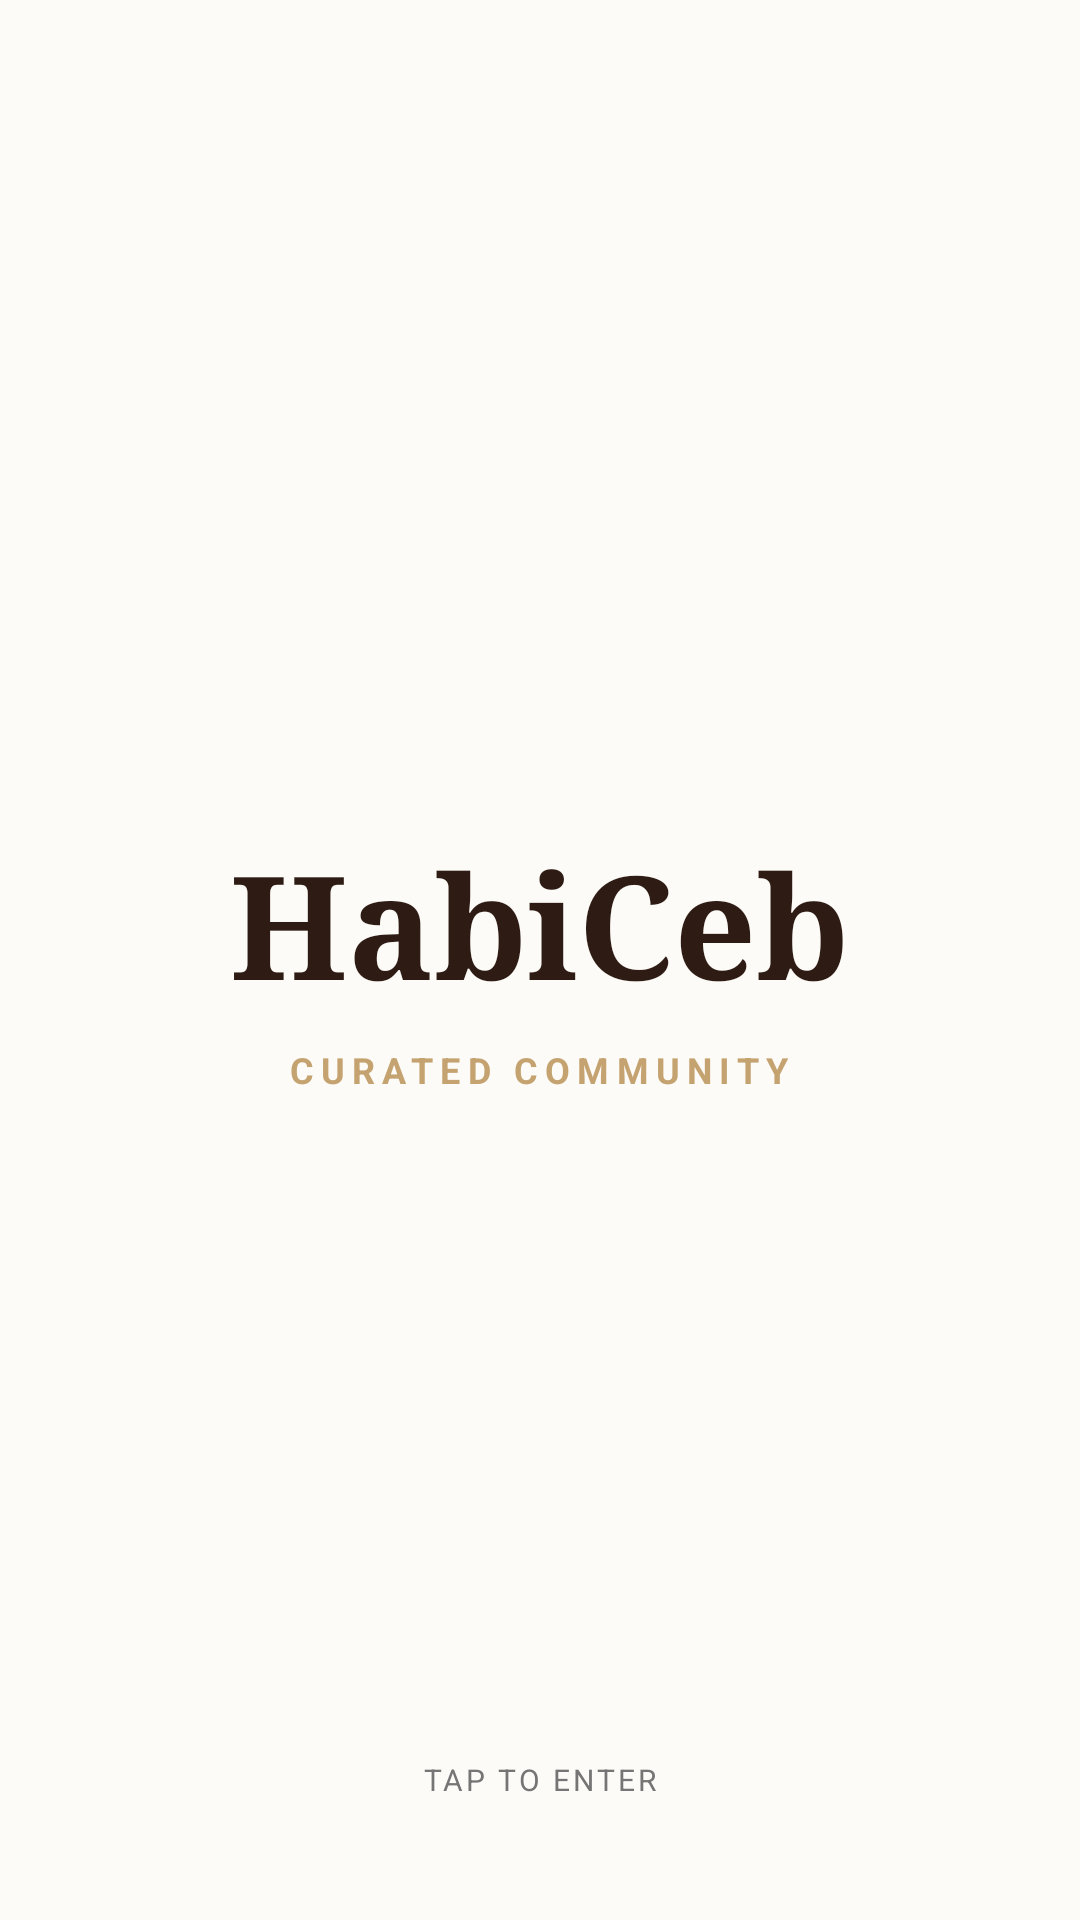

Produce the Android XML layout that renders to this screen, including the resource entries it uses.
<!-- AndroidManifest.xml: application theme Theme.HABICEB_ARES_FINALPROJECT -->
<!-- res/layout/activity_splash.xml -->
<?xml version="1.0" encoding="utf-8"?>
<RelativeLayout xmlns:android="http://schemas.android.com/apk/res/android"
    android:id="@+id/splashRoot"
    android:layout_width="match_parent"
    android:layout_height="match_parent"
    android:background="@color/premium_cream">

    <LinearLayout
        android:layout_width="wrap_content"
        android:layout_height="wrap_content"
        android:layout_centerInParent="true"
        android:gravity="center"
        android:orientation="vertical">

        <TextView
            android:layout_width="wrap_content"
            android:layout_height="wrap_content"
            android:fontFamily="serif"
            android:text="HabiCeb"
            android:textColor="@color/premium_brown"
            android:textSize="48sp"
            android:textStyle="bold" />

        <TextView
            android:layout_width="wrap_content"
            android:layout_height="wrap_content"
            android:layout_marginTop="8dp"
            android:letterSpacing="0.2"
            android:text="CURATED COMMUNITY"
            android:textColor="@color/premium_gold"
            android:textSize="12sp"
            android:textStyle="bold" />

    </LinearLayout>

    <TextView
        android:layout_width="wrap_content"
        android:layout_height="wrap_content"
        android:layout_alignParentBottom="true"
        android:layout_centerHorizontal="true"
        android:layout_marginBottom="40dp"
        android:text="TAP TO ENTER"
        android:textColor="@color/premium_gray_dark"
        android:textSize="10sp"
        android:letterSpacing="0.1" />

</RelativeLayout>
<!-- resources referenced by this layout -->
<resources>
  <color name="premium_brown">#2D1B14</color>
  <color name="premium_cream">#FDFBF7</color>
  <color name="premium_gold">#C5A371</color>
  <color name="premium_gray_dark">#757575</color>
  <style name="Theme.HABICEB_ARES_FINALPROJECT" parent="Base.Theme.HABICEB_ARES_FINALPROJECT" />
  <style name="Base.Theme.HABICEB_ARES_FINALPROJECT" parent="Theme.Material3.DayNight.NoActionBar">
          <item name="colorPrimary">@color/premium_brown</item>
          <item name="android:windowBackground">@color/premium_cream</item>
          <item name="android:statusBarColor">@color/premium_cream</item>
          <item name="android:windowLightStatusBar">true</item>
      </style>
</resources>
